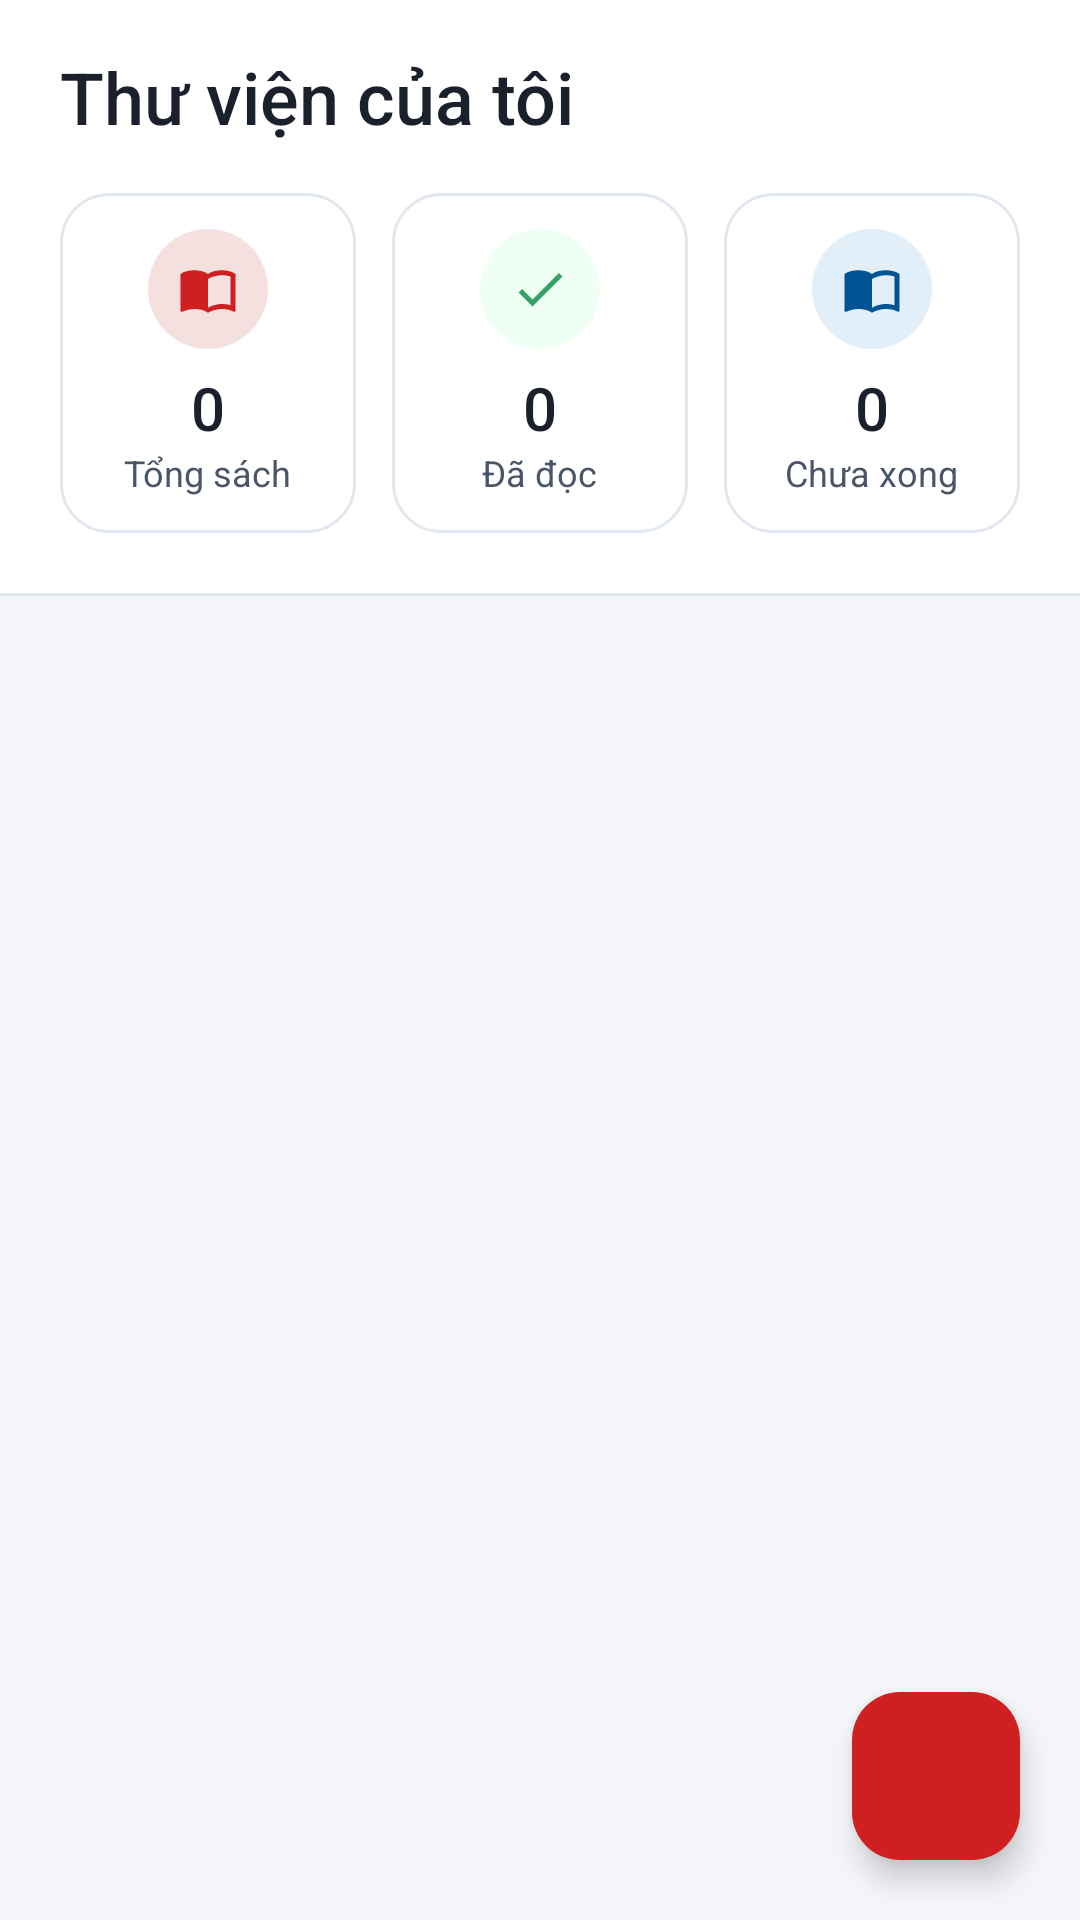

The Android layout XML behind this screen, and the referenced resources:
<!-- AndroidManifest.xml: application theme Theme.ThucHanh2 -->
<!-- res/layout/activity_main.xml -->
﻿<?xml version="1.0" encoding="utf-8"?>
<LinearLayout xmlns:android="http://schemas.android.com/apk/res/android"
    xmlns:app="http://schemas.android.com/apk/res-auto"
    android:id="@+id/main"
    android:layout_width="match_parent"
    android:layout_height="match_parent"
    android:orientation="vertical"
    android:background="@color/background_primary">
    <LinearLayout
        android:layout_width="match_parent"
        android:layout_height="wrap_content"
        android:orientation="vertical"
        android:background="@color/background_card"
        android:paddingStart="20dp"
        android:paddingEnd="20dp"
        android:paddingTop="16dp"
        android:paddingBottom="20dp">

        <TextView
            android:layout_width="wrap_content"
            android:layout_height="wrap_content"
            android:text="@string/book_list_title"
            android:textColor="@color/text_primary"
            android:textSize="24sp"
            android:fontFamily="sans-serif-medium"/>
        <LinearLayout
            android:layout_width="match_parent"
            android:layout_height="wrap_content"
            android:layout_marginTop="16dp"
            android:orientation="horizontal">
            <LinearLayout
                android:layout_width="0dp"
                android:layout_height="wrap_content"
                android:layout_weight="1"
                android:layout_marginEnd="6dp"
                android:background="@drawable/bg_stat_card"
                android:orientation="vertical"
                android:padding="12dp"
                android:gravity="center">

                <FrameLayout
                    android:layout_width="40dp"
                    android:layout_height="40dp">
                    <View
                        android:layout_width="40dp"
                        android:layout_height="40dp"
                        android:background="@drawable/bg_icon_circle_red"/>
                    <ImageView
                        android:layout_width="20dp"
                        android:layout_height="20dp"
                        android:layout_gravity="center"
                        android:src="@drawable/ic_book"
                        android:contentDescription="total"/>
                </FrameLayout>

                <TextView
                    android:id="@+id/tvStatTotal"
                    android:layout_width="wrap_content"
                    android:layout_height="wrap_content"
                    android:layout_marginTop="6dp"
                    android:text="0"
                    android:textColor="@color/text_primary"
                    android:textSize="20sp"
                    android:fontFamily="sans-serif-medium"/>

                <TextView
                    android:layout_width="wrap_content"
                    android:layout_height="wrap_content"
                    android:text="@string/stat_total"
                    android:textColor="@color/text_secondary"
                    android:textSize="12sp"/>
            </LinearLayout>
            <LinearLayout
                android:layout_width="0dp"
                android:layout_height="wrap_content"
                android:layout_weight="1"
                android:layout_marginStart="6dp"
                android:layout_marginEnd="6dp"
                android:background="@drawable/bg_stat_card"
                android:orientation="vertical"
                android:padding="12dp"
                android:gravity="center">

                <FrameLayout
                    android:layout_width="40dp"
                    android:layout_height="40dp">
                    <View
                        android:layout_width="40dp"
                        android:layout_height="40dp"
                        android:background="@drawable/bg_icon_circle_green"/>
                    <ImageView
                        android:layout_width="20dp"
                        android:layout_height="20dp"
                        android:layout_gravity="center"
                        android:src="@drawable/ic_check"
                        android:contentDescription="read"/>
                </FrameLayout>

                <TextView
                    android:id="@+id/tvStatRead"
                    android:layout_width="wrap_content"
                    android:layout_height="wrap_content"
                    android:layout_marginTop="6dp"
                    android:text="0"
                    android:textColor="@color/text_primary"
                    android:textSize="20sp"
                    android:fontFamily="sans-serif-medium"/>

                <TextView
                    android:layout_width="wrap_content"
                    android:layout_height="wrap_content"
                    android:text="@string/stat_read"
                    android:textColor="@color/text_secondary"
                    android:textSize="12sp"/>
            </LinearLayout>
            <LinearLayout
                android:layout_width="0dp"
                android:layout_height="wrap_content"
                android:layout_weight="1"
                android:layout_marginStart="6dp"
                android:background="@drawable/bg_stat_card"
                android:orientation="vertical"
                android:padding="12dp"
                android:gravity="center">

                <FrameLayout
                    android:layout_width="40dp"
                    android:layout_height="40dp">
                    <View
                        android:layout_width="40dp"
                        android:layout_height="40dp"
                        android:background="@drawable/bg_icon_circle_blue"/>
                    <ImageView
                        android:layout_width="20dp"
                        android:layout_height="20dp"
                        android:layout_gravity="center"
                        android:src="@drawable/ic_book"
                        android:contentDescription="unread"
                        app:tint="@color/ptit_blue"/>
                </FrameLayout>

                <TextView
                    android:id="@+id/tvStatUnread"
                    android:layout_width="wrap_content"
                    android:layout_height="wrap_content"
                    android:layout_marginTop="6dp"
                    android:text="0"
                    android:textColor="@color/text_primary"
                    android:textSize="20sp"
                    android:fontFamily="sans-serif-medium"/>

                <TextView
                    android:layout_width="wrap_content"
                    android:layout_height="wrap_content"
                    android:text="@string/stat_unread"
                    android:textColor="@color/text_secondary"
                    android:textSize="12sp"/>
            </LinearLayout>
        </LinearLayout>
    </LinearLayout>

    <View
        android:layout_width="match_parent"
        android:layout_height="1dp"
        android:background="@color/divider"/>
    <FrameLayout
        android:layout_width="match_parent"
        android:layout_height="0dp"
        android:layout_weight="1">

        <ListView
            android:id="@+id/lvBooks"
            android:layout_width="match_parent"
            android:layout_height="match_parent"
            android:divider="@android:color/transparent"
            android:dividerHeight="0dp"
            android:clipToPadding="false"
            android:descendantFocusability="beforeDescendants"
            android:paddingTop="12dp"
            android:paddingBottom="80dp"
            android:paddingStart="16dp"
            android:paddingEnd="16dp"/>
        <LinearLayout
            android:id="@+id/layoutEmpty"
            android:layout_width="match_parent"
            android:layout_height="match_parent"
            android:orientation="vertical"
            android:gravity="center"
            android:visibility="gone">

            <ImageView
                android:layout_width="64dp"
                android:layout_height="64dp"
                android:src="@drawable/ic_empty_books"
                android:contentDescription="empty"/>

            <TextView
                android:layout_width="wrap_content"
                android:layout_height="wrap_content"
                android:layout_marginTop="16dp"
                android:text="@string/empty_list"
                android:textColor="@color/text_hint"
                android:textSize="14sp"
                android:gravity="center"
                android:lineSpacingExtra="4dp"/>
        </LinearLayout>
        <com.google.android.material.floatingactionbutton.FloatingActionButton
            android:id="@+id/fabAdd"
            android:layout_width="wrap_content"
            android:layout_height="wrap_content"
            android:layout_gravity="bottom|end"
            android:layout_margin="20dp"
            android:src="@drawable/ic_add"
            android:contentDescription="@string/btn_add_book"
            app:backgroundTint="@color/ptit_red"
            app:tint="@color/white"
            app:fabSize="normal"
            app:shapeAppearanceOverlay="@style/FabShape"/>
    </FrameLayout>
</LinearLayout>
<!-- resources referenced by this layout -->
<resources>
  <color name="background_card">#FFFFFF</color>
  <color name="background_primary">#F4F6F9</color>
  <color name="divider">#E2E8F0</color>
  <color name="ptit_blue">#005493</color>
  <color name="ptit_red">#CE2020</color>
  <color name="text_hint">#A0AEC0</color>
  <color name="text_primary">#1A202C</color>
  <color name="text_secondary">#4A5568</color>
  <color name="white">#FFFFFFFF</color>
  <!-- drawable bg_icon_circle_blue (drawable) -->
  <?xml version="1.0" encoding="utf-8"?>
  <shape xmlns:android="http://schemas.android.com/apk/res/android"
      android:shape="oval">
      <solid android:color="@color/ptit_blue_light"/>
      <size android:width="48dp" android:height="48dp"/>
  </shape>
  <!-- drawable bg_icon_circle_green (drawable) -->
  <?xml version="1.0" encoding="utf-8"?>
  <shape xmlns:android="http://schemas.android.com/apk/res/android"
      android:shape="oval">
      <solid android:color="@color/status_done_bg"/>
      <size android:width="48dp" android:height="48dp"/>
  </shape>
  <!-- drawable bg_icon_circle_red (drawable) -->
  <?xml version="1.0" encoding="utf-8"?>
  <shape xmlns:android="http://schemas.android.com/apk/res/android"
      android:shape="oval">
      <solid android:color="@color/ptit_red_light"/>
      <size android:width="48dp" android:height="48dp"/>
  </shape>
  <!-- drawable bg_stat_card (drawable) -->
  <?xml version="1.0" encoding="utf-8"?>
  <shape xmlns:android="http://schemas.android.com/apk/res/android"
      android:shape="rectangle">
      <solid android:color="@color/background_card"/>
      <corners android:radius="16dp"/>
      <stroke android:width="1dp" android:color="@color/divider"/>
  </shape>
  <!-- drawable ic_check (drawable) -->
  <vector xmlns:android="http://schemas.android.com/apk/res/android"
      android:width="24dp"
      android:height="24dp"
      android:viewportWidth="24"
      android:viewportHeight="24">
      <path
          android:fillColor="@color/status_done"
          android:pathData="M9,16.17L4.83,12l-1.42,1.41L9,19 21,7l-1.41,-1.41z"/>
  </vector>
  <!-- drawable ic_empty_books (drawable) -->
  <vector xmlns:android="http://schemas.android.com/apk/res/android"
      android:width="48dp"
      android:height="48dp"
      android:viewportWidth="24"
      android:viewportHeight="24">
      <path
          android:fillColor="@color/text_hint"
          android:pathData="M18.5,4h-13C4.12,4 3,5.12 3,6.5v11C3,18.88 4.12,20 5.5,20h13c1.38,0 2.5,-1.12 2.5,-2.5v-11C21,5.12 19.88,4 18.5,4zM18.5,18.5h-13c-0.55,0 -1,-0.45 -1,-1V8h15v9.5c0,0.55 -0.45,1 -1,1z"/>
      <path
          android:fillColor="@color/text_hint"
          android:pathData="M7,11h4v2H7zM7,14h4v2H7zM13,11h4v6h-4z"/>
  </vector>
  <string name="book_list_title">Thư viện của tôi</string>
  <string name="btn_add_book">Thêm sách</string>
  <string name="empty_list">Chưa có sách nào.\nBấm nút + để thêm sách mới.</string>
  <string name="stat_read">Đã đọc</string>
  <string name="stat_total">Tổng sách</string>
  <string name="stat_unread">Chưa xong</string>
  <style name="FabShape" parent="">
          <item name="cornerSize">16dp</item>
      </style>
  <style name="Theme.ThucHanh2" parent="Base.Theme.ThucHanh2" />
  <color name="ptit_blue_light">#E3EFF8</color>
  <color name="status_done_bg">#F0FFF4</color>
  <color name="ptit_red_light">#F5E0E0</color>
  <color name="status_done">#38A169</color>
  <color name="ptit_orange">#DD6B20</color>
  <color name="input_background">#F7FAFC</color>
  <color name="input_stroke">#CBD5E0</color>
</resources>
